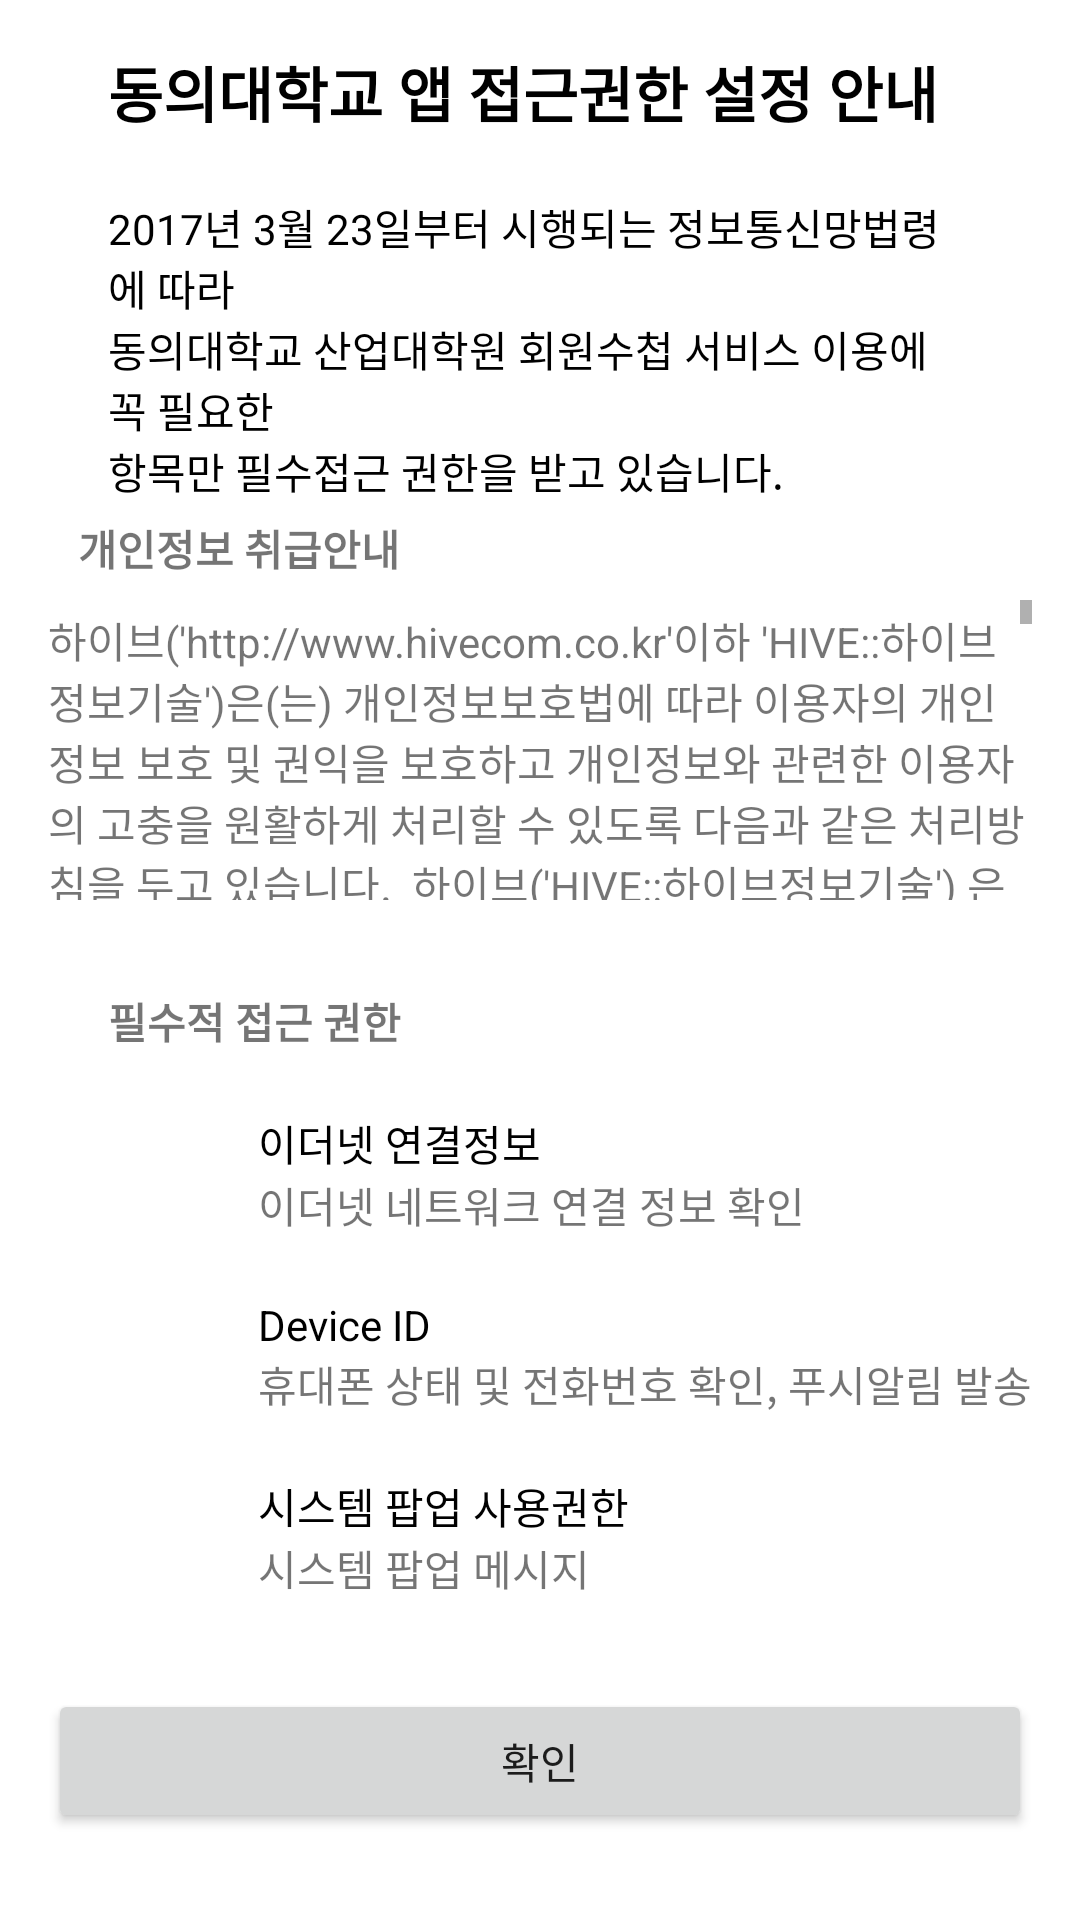

Layout XML and referenced resources for this Android screen:
<!-- AndroidManifest.xml: activity theme Theme.AppCompat.Light.Dialog -->
<!-- res/layout/activity_permission.xml -->
<?xml version="1.0" encoding="utf-8"?>
<ScrollView xmlns:android="http://schemas.android.com/apk/res/android"
    android:id="@+id/ff"
    android:orientation="vertical" android:layout_width="match_parent"
    android:layout_height="match_parent" >

<LinearLayout xmlns:android="http://schemas.android.com/apk/res/android"
    android:id="@+id/splashs"
    android:orientation="vertical" android:layout_width="match_parent"
    android:layout_height="match_parent">

    <TextView
        android:id="@+id/textView"
        android:layout_width="match_parent"
        android:layout_height="wrap_content"
        android:layout_marginEnd="20dp"
        android:layout_marginStart="20dp"
        android:fontFamily="sans-serif"
        android:text="동의대학교 앱 접근권한 설정 안내"
        android:textColor="#000000"
        android:textSize="20dp"
        android:textStyle="bold" />

    <TextView
        android:id="@+id/textView2"
        android:layout_width="match_parent"
        android:layout_height="wrap_content"
        android:layout_marginEnd="20dp"
        android:layout_marginStart="20dp"
        android:layout_marginTop="20dp"
        android:text="2017년 3월 23일부터 시행되는 정보통신망법령에 따라"
        android:textColor="#000000" />

    <TextView
        android:id="@+id/textView3"
        android:layout_width="match_parent"
        android:layout_height="wrap_content"
        android:layout_marginEnd="20dp"
        android:layout_marginStart="20dp"
        android:text="동의대학교 산업대학원 회원수첩 서비스 이용에 꼭 필요한"
        android:textColor="#000000" />

    <TextView
        android:id="@+id/textView4"
        android:layout_width="match_parent"
        android:layout_height="wrap_content"
        android:layout_marginStart="20dp"
        android:text="항목만 필수접근 권한을 받고 있습니다."
        android:textColor="#000000" />

    <TextView
        android:id="@+id/textView114"
        android:layout_width="match_parent"
        android:layout_height="wrap_content"
        android:layout_marginStart="10dp"
        android:layout_marginTop="5dp"
        android:text="개인정보 취급안내"
        android:textStyle="bold" />

    <ScrollView
        android:layout_width="match_parent"
        android:layout_height="100dp"
        android:layout_marginTop="7dp">

        <LinearLayout
            android:layout_width="match_parent"
            android:layout_height="match_parent">

            <TextView
                android:id="@+id/textView111"
                android:layout_width="match_parent"
                android:layout_height="wrap_content"
                android:layout_below="@+id/textView114"
                android:layout_marginTop="3dp"
                android:clickable="false"
                android:text="하이브('http://www.hivecom.co.kr'이하 'HIVE::하이브정보기술')은(는) 개인정보보호법에 따라 이용자의 개인정보 보호 및 권익을 보호하고 개인정보와 관련한 이용자의 고충을 원활하게 처리할 수 있도록 다음과 같은 처리방침을 두고 있습니다.

하이브('HIVE::하이브정보기술') 은(는) 회사는 개인정보처리방침을 개정하는 경우 웹사이트 공지사항(또는 개별공지)을 통하여 공지할 것입니다.

○ 본 방침은부터 2016년 1월 1일부터 시행됩니다.


1. 개인정보의 처리 목적 하이브('http://www.hivecom.co.kr'이하 'HIVE::하이브정보기술')은(는) 개인정보를 다음의 목적을 위해 처리합니다. 처리한 개인정보는 다음의 목적이외의 용도로는 사용되지 않으며 이용 목적이 변경될 시에는 사전동의를 구할 예정입니다.

가. 홈페이지 회원가입 및 관리

회원 가입의사 확인 등을 목적으로 개인정보를 처리합니다.


나. 민원사무 처리

민원인의 신원 확인, 사실조사를 위한 연락·통지 등을 목적으로 개인정보를 처리합니다.


다. 재화 또는 서비스 제공

서비스 제공, 콘텐츠 제공, 맞춤 서비스 제공, 본인인증 등을 목적으로 개인정보를 처리합니다.




2. 개인정보 파일 현황


1. 개인정보 파일명 : 동의산업대학원
- 개인정보 항목 : 휴대전화번호, 로그인ID, 쿠키
- 수집방법 : 생성정보 수집 툴을 통한 수집
- 보유근거 : 공지사항 발송
- 보유기간 : 지체없이 파기
- 관련법령 : 신용정보의 수집/처리 및 이용 등에 관한 기록 : 3년




3. 개인정보의 처리 및 보유 기간

① 하이브('HIVE::하이브정보기술')은(는) 법령에 따른 개인정보 보유·이용기간 또는 정보주체로부터 개인정보를 수집시에 동의 받은 개인정보 보유,이용기간 내에서 개인정보를 처리,보유합니다.

② 각각의 개인정보 처리 및 보유 기간은 다음과 같습니다.
1.홈페이지 회원가입 및 관리
홈페이지 회원가입 및 관리>와 관련한 개인정보는 수집.이용에 관한 동의일로부터 지체없이 파기까지 위 이용목적을 위하여 보유.이용됩니다.
-보유근거 : 공지사항 발송
-관련법령 : 신용정보의 수집/처리 및 이용 등에 관한 기록 : 3년
-예외사유 :




4. 개인정보의 제3자 제공에 관한 사항

① 하이브('http://www.hivecom.co.kr'이하 'HIVE::하이브정보기술')은(는) 정보주체의 동의, 법률의 특별한 규정 등 개인정보 보호법 제17조 및 제18조에 해당하는 경우에만 개인정보를 제3자에게 제공합니다.
② 하이브('http://www.hivecom.co.kr')은(는) 다음과 같이 개인정보를 제3자에게 제공하고 있습니다.

5. 개인정보처리 위탁

① 하이브('HIVE::하이브정보기술')은(는) 원활한 개인정보 업무처리를 위하여 다음과 같이 개인정보 처리업무를 위탁하고 있습니다.

② 하이브('http://www.hivecom.co.kr'이하 'HIVE::하이브정보기술')은(는) 위탁계약 체결시 개인정보 보호법 제25조에 따라 위탁업무 수행목적 외 개인정보 처리금지, 기술적․관리적 보호조치, 재위탁 제한, 수탁자에 대한 관리․감독, 손해배상 등 책임에 관한 사항을 계약서 등 문서에 명시하고, 수탁자가 개인정보를 안전하게 처리하는지를 감독하고 있습니다.

③ 위탁업무의 내용이나 수탁자가 변경될 경우에는 지체없이 본 개인정보 처리방침을 통하여 공개하도록 하겠습니다.

6. 정보주체와 법정대리인의 권리·의무 및 그 행사방법 이용자는 개인정보주체로써 다음과 같은 권리를 행사할 수 있습니다.

① 정보주체는 하이브에 대해 언제든지 개인정보 열람,정정,삭제,처리정지 요구 등의 권리를 행사할 수 있습니다.
② 제1항에 따른 권리 행사는하이브에 대해 개인정보 보호법 시행령 제41조제1항에 따라 서면, 전자우편, 모사전송(FAX) 등을 통하여 하실 수 있으며 하이브은(는) 이에 대해 지체 없이 조치하겠습니다.
③ 제1항에 따른 권리 행사는 정보주체의 법정대리인이나 위임을 받은 자 등 대리인을 통하여 하실 수 있습니다. 이 경우 개인정보 보호법 시행규칙 별지 제11호 서식에 따른 위임장을 제출하셔야 합니다.
④ 개인정보 열람 및 처리정지 요구는 개인정보보호법 제35조 제5항, 제37조 제2항에 의하여 정보주체의 권리가 제한 될 수 있습니다.
⑤ 개인정보의 정정 및 삭제 요구는 다른 법령에서 그 개인정보가 수집 대상으로 명시되어 있는 경우에는 그 삭제를 요구할 수 없습니다.
⑥ 하이브은(는) 정보주체 권리에 따른 열람의 요구, 정정·삭제의 요구, 처리정지의 요구 시 열람 등 요구를 한 자가 본인이거나 정당한 대리인인지를 확인합니다.



7. 처리하는 개인정보의 항목 작성

① 하이브('http://www.hivecom.co.kr'이하 'HIVE::하이브정보기술')은(는) 다음의 개인정보 항목을 처리하고 있습니다.

1. 홈페이지 회원가입 및 관리
- 필수항목 : 휴대전화번호, 로그인ID
- 선택항목 :




8. 개인정보의 파기&lt;하이브&gt;('HIVE::하이브정보기술')은(는) 원칙적으로 개인정보 처리목적이 달성된 경우에는 지체없이 해당 개인정보를 파기합니다. 파기의 절차, 기한 및 방법은 다음과 같습니다.

-파기절차
이용자가 입력한 정보는 목적 달성 후 별도의 DB에 옮겨져(종이의 경우 별도의 서류) 내부 방침 및 기타 관련 법령에 따라 일정기간 저장된 후 혹은 즉시 파기됩니다. 이 때, DB로 옮겨진 개인정보는 법률에 의한 경우가 아니고서는 다른 목적으로 이용되지 않습니다.

-파기기한
이용자의 개인정보는 개인정보의 보유기간이 경과된 경우에는 보유기간의 종료일로부터 5일 이내에, 개인정보의 처리 목적 달성, 해당 서비스의 폐지, 사업의 종료 등 그 개인정보가 불필요하게 되었을 때에는 개인정보의 처리가 불필요한 것으로 인정되는 날로부터 5일 이내에 그 개인정보를 파기합니다.

-파기방법
전자적 파일 형태의 정보는 기록을 재생할 수 없는 기술적 방법을 사용합니다.



9. 개인정보 자동 수집 장치의 설치•운영 및 거부에 관한 사항

① 하이브 은 개별적인 맞춤서비스를 제공하기 위해 이용정보를 저장하고 수시로 불러오는 ‘쿠기(cookie)’를 사용합니다. ② 쿠키는 웹사이트를 운영하는데 이용되는 서버(http)가 이용자의 컴퓨터 브라우저에게 보내는 소량의 정보이며 이용자들의 PC 컴퓨터내의 하드디스크에 저장되기도 합니다. 가. 쿠키의 사용 목적 : 이용자가 방문한 각 서비스와 웹 사이트들에 대한 방문 및 이용형태, 인기 검색어, 보안접속 여부, 등을 파악하여 이용자에게 최적화된 정보 제공을 위해 사용됩니다. 나. 쿠키의 설치•운영 및 거부 : 웹브라우저 상단의 도구>인터넷 옵션>개인정보 메뉴의 옵션 설정을 통해 쿠키 저장을 거부 할 수 있습니다. 다. 쿠키 저장을 거부할 경우 맞춤형 서비스 이용에 어려움이 발생할 수 있습니다.



10. 개인정보 보호책임자 작성

① 하이브(‘http://www.hivecom.co.kr’이하 ‘HIVE::하이브정보기술) 은(는) 개인정보 처리에 관한 업무를 총괄해서 책임지고, 개인정보 처리와 관련한 정보주체의 불만처리 및 피해구제 등을 위하여 아래와 같이 개인정보 보호책임자를 지정하고 있습니다.

▶ 개인정보 보호책임자
성명 :강정기
직책 :사장
직급 :사장
연락처 :010-4561-8282, devhive700@gmail.com,
※ 개인정보 보호 담당부서로 연결됩니다.

▶ 개인정보 보호 담당부서
부서명 :개발팀
담당자 :강태훈
연락처 :010-4186-7000, ,
② 정보주체께서는 하이브(‘http://www.hivecom.co.kr’이하 ‘HIVE::하이브정보기술) 의 서비스(또는 사업)을 이용하시면서 발생한 모든 개인정보 보호 관련 문의, 불만처리, 피해구제 등에 관한 사항을 개인정보 보호책임자 및 담당부서로 문의하실 수 있습니다. 하이브(‘http://www.hivecom.co.kr’이하 ‘HIVE::하이브정보기술) 은(는) 정보주체의 문의에 대해 지체 없이 답변 및 처리해드릴 것입니다.



11. 개인정보 처리방침 변경

①이 개인정보처리방침은 시행일로부터 적용되며, 법령 및 방침에 따른 변경내용의 추가, 삭제 및 정정이 있는 경우에는 변경사항의 시행 7일 전부터 공지사항을 통하여 고지할 것입니다.



12. 개인정보의 안전성 확보 조치 &lt;하이브&gt;('HIVE::하이브정보기술')은(는) 개인정보보호법 제29조에 따라 다음과 같이 안전성 확보에 필요한 기술적/관리적 및 물리적 조치를 하고 있습니다.

1. 정기적인 자체 감사 실시
 개인정보 취급 관련 안정성 확보를 위해 정기적(분기 1회)으로 자체 감사를 실시하고 있습니다.

2. 해킹 등에 대비한 기술적 대책
&lt;하이브&gt;('HIVE::하이브정보기술')은 해킹이나 컴퓨터 바이러스 등에 의한 개인정보 유출 및 훼손을 막기 위하여 보안프로그램을 설치하고 주기적인 갱신·점검을 하며 외부로부터 접근이 통제된 구역에 시스템을 설치하고 기술적/물리적으로 감시 및 차단하고 있습니다.

3. 개인정보의 암호화
 이용자의 개인정보는 비밀번호는 암호화 되어 저장 및 관리되고 있어, 본인만이 알 수 있으며 중요한 데이터는 파일 및 전송 데이터를 암호화 하거나 파일 잠금 기능을 사용하는 등의 별도 보안기능을 사용하고 있습니다.

4. 문서보안을 위한 잠금장치 사용
 개인정보가 포함된 서류, 보조저장매체 등을 잠금장치가 있는 안전한 장소에 보관하고 있습니다.

5. 비인가자에 대한 출입 통제
 개인정보를 보관하고 있는 물리적 보관 장소를 별도로 두고 이에 대해 출입통제 절차를 수립, 운영하고 있습니다." />

        </LinearLayout>

    </ScrollView>
    <TextView
        android:id="@+id/textView5"
        android:layout_width="match_parent"
        android:layout_height="wrap_content"
        android:layout_marginStart="20dp"
        android:layout_marginTop="30dp"
        android:text="필수적 접근 권한"
        android:textStyle="bold" />

    <TextView
        android:id="@+id/textView6"
        android:layout_width="match_parent"
        android:layout_height="wrap_content"
        android:layout_marginStart="70dp"
        android:layout_marginTop="20dp"
        android:text="이더넷 연결정보"
        android:textColor="#000000" />

    <TextView
        android:id="@+id/textView7"
        android:layout_width="match_parent"
        android:layout_height="wrap_content"
        android:layout_marginStart="70dp"
        android:layout_marginTop="0dp"
        android:text="이더넷 네트워크 연결 정보 확인" />

    <TextView
        android:id="@+id/textView8"
        android:layout_width="match_parent"
        android:layout_height="wrap_content"
        android:layout_marginStart="70dp"
        android:layout_marginTop="20dp"
        android:text="Device ID"
        android:textColor="#000000" />

    <TextView
        android:id="@+id/textView9"
        android:layout_width="match_parent"
        android:layout_height="wrap_content"
        android:layout_marginStart="70dp"
        android:text="휴대폰 상태 및 전화번호 확인, 푸시알림 발송" />

    <TextView
        android:id="@+id/textView10"
        android:layout_width="match_parent"
        android:layout_height="wrap_content"
        android:layout_marginStart="70dp"
        android:layout_marginTop="20dp"
        android:text="시스템 팝업 사용권한"
        android:textColor="#000000" />

    <TextView
        android:id="@+id/textView11"
        android:layout_width="match_parent"
        android:layout_height="wrap_content"
        android:layout_marginStart="70dp"
        android:text="시스템 팝업 메시지" />

    <Button
        android:id="@+id/button2"
        android:layout_width="match_parent"
        android:layout_height="wrap_content"
        android:layout_marginTop="30dp"
        android:onClick="commit"
        android:text="확인" />

</LinearLayout>
</ScrollView>
<!-- resources referenced by this layout -->
<resources>

</resources>
